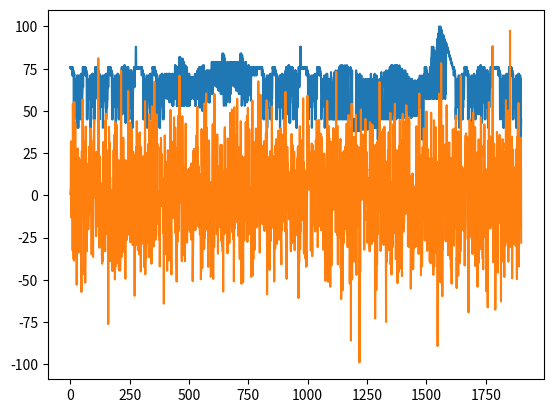

Write the Python code that produced this figure.
import numpy as np
from matplotlib import pyplot as plt
np.random.seed(0)
X = [76, 75, 76, 76, 75, 75, 76, 76, 75, 71, 76, 74, 71, 74, 72, 45, 69, 72, 45, 52, 57, 52, 69, 60, 57, 60, 64, 64, 69, 71, 40, 69, 52, 71, 40, 56, 52, 64, 56, 68, 64, 71, 68, 71, 45, 72, 52, 45, 72, 57, 52, 57, 64, 76, 64, 75, 76, 75, 76, 75, 76, 76, 75, 71, 76, 74, 71, 72, 74, 69, 45, 72, 45, 52, 52, 57, 69, 60, 57, 60, 64, 64, 69, 69, 71, 40, 40, 52, 71, 52, 56, 64, 56, 72, 64, 72, 71, 71, 69, 45, 52, 69, 45, 52, 57, 76, 57, 75, 76, 76, 75, 75, 76, 76, 75, 71, 76, 74, 71, 74, 72, 69, 45, 72, 45, 52, 57, 52, 69, 60, 57, 64, 60, 69, 64, 69, 71, 40, 40, 52, 52, 56, 71, 56, 64, 68, 64, 71, 68, 71, 72, 45, 45, 52, 72, 52, 57, 57, 64, 76, 64, 75, 76, 76, 75, 75, 76, 76, 75, 71, 76, 74, 71, 72, 74, 69, 45, 72, 45, 52, 69, 57, 52, 57, 60, 64, 60, 69, 64, 69, 71, 40, 40, 52, 52, 71, 56, 56, 64, 72, 64, 72, 71, 71, 45, 69, 45, 52, 69, 57, 52, 57, 71, 72, 71, 74, 72, 76, 48, 74, 48, 55, 76, 60, 55, 67, 60, 77, 67, 76, 77, 74, 43, 76, 43, 55, 55, 74, 59, 59, 65, 76, 65, 74, 76, 72, 45, 74, 52, 45, 72, 57, 52, 64, 57, 74, 64, 74, 72, 71, 40, 72, 40, 52, 52, 71, 64, 64, 76, 76, 64, 64, 76, 76, 76, 76, 88, 88, 75, 75, 76, 76, 75, 76, 75, 75, 76, 76, 75, 75, 76, 75, 76, 76, 75, 76, 75, 75, 76, 76, 75, 71, 76, 74, 71, 72, 74, 69, 45, 72, 45, 52, 69, 52, 57, 57, 60, 60, 64, 64, 69, 69, 71, 40, 40, 52, 52, 56, 71, 56, 64, 68, 64, 68, 71, 71, 72, 45, 45, 52, 72, 57, 52, 57, 64, 64, 76, 75, 76, 76, 75, 75, 76, 75, 76, 71, 76, 74, 71, 74, 72, 69, 45, 72, 52, 45, 52, 57, 69, 60, 57, 64, 60, 69, 64, 69, 40, 71, 40, 52, 52, 56, 71, 56, 64, 72, 64, 72, 71, 71, 45, 69, 52, 45, 52, 57, 69, 57, 72, 64, 60, 58, 64, 60, 72, 58, 65, 72, 60, 57, 65, 60, 57, 72, 67, 60, 64, 72, 55, 58, 72, 67, 60, 64, 58, 55, 65, 69, 65, 72, 53, 69, 57, 72, 53, 60, 57, 57, 60, 57, 60, 77, 57, 77, 60, 76, 76, 57, 76, 53, 58, 53, 76, 74, 62, 58, 58, 62, 74, 58, 82, 62, 82, 58, 62, 81, 81, 58, 81, 53, 64, 79, 53, 81, 77, 64, 58, 53, 55, 79, 53, 58, 55, 76, 64, 77, 64, 74, 55, 58, 53, 76, 74, 53, 58, 55, 72, 64, 64, 70, 53, 72, 53, 57, 70, 57, 69, 60, 69, 60, 57, 57, 70, 60, 69, 70, 69, 67, 60, 67, 69, 57, 70, 69, 57, 72, 53, 70, 53, 57, 60, 57, 57, 72, 60, 57, 74, 60, 60, 75, 57, 74, 57, 76, 52, 75, 57, 60, 57, 76, 52, 60, 76, 57, 57, 76, 50, 62, 77, 62, 69, 53, 50, 77, 55, 72, 53, 69, 55, 64, 64, 55, 72, 55, 74, 64, 72, 64, 74, 72, 71, 71, 72, 74, 55, 72, 65, 55, 65, 74, 71, 71, 72, 60, 64, 72, 79, 67, 79, 64, 60, 67, 79, 69, 79, 69, 79, 67, 65, 71, 79, 67, 65, 71, 79, 72, 67, 64, 79, 67, 64, 72, 79, 74, 62, 67, 79, 67, 62, 74, 79, 79, 64, 67, 60, 76, 79, 76, 67, 60, 64, 84, 79, 83, 84, 81, 57, 53, 83, 79, 81, 77, 79, 76, 57, 77, 53, 74, 59, 55, 76, 79, 74, 77, 79, 74, 77, 59, 74, 72, 60, 55, 72, 79, 67, 79, 60, 67, 79, 69, 79, 69, 79, 67, 65, 71, 79, 71, 67, 65, 79, 67, 72, 64, 79, 72, 79, 67, 64, 62, 74, 67, 79, 74, 62, 67, 79, 67, 76, 64, 60, 79, 79, 67, 76, 60, 64, 84, 79, 83, 84, 81, 53, 57, 83, 79, 81, 77, 79, 76, 77, 57, 59, 74, 55, 53, 76, 79, 74, 77, 79, 74, 77, 55, 59, 74, 76, 56, 59, 76, 77, 76, 77, 75, 76, 75, 76, 76, 71, 59, 71, 56, 76, 76, 75, 76, 75, 76, 71, 71, 76, 76, 75, 75, 76, 76, 71, 76, 71, 75, 76, 75, 76, 76, 71, 71, 76, 75, 76, 76, 75, 76, 75, 76, 75, 76, 75, 76, 75, 76, 75, 75, 76, 75, 76, 76, 75, 71, 76, 74, 71, 74, 72, 69, 45, 72, 52, 45, 57, 52, 69, 60, 57, 64, 60, 64, 69, 69, 71, 40, 40, 52, 52, 56, 71, 64, 56, 68, 64, 71, 68, 71, 72, 45, 52, 45, 72, 57, 52, 64, 57, 64, 76, 75, 76, 76, 75, 75, 76, 76, 75, 71, 76, 74, 71, 72, 74, 69, 45, 72, 45, 52, 69, 57, 52, 60, 57, 64, 60, 69, 64, 69, 71, 40, 40, 52, 71, 52, 56, 64, 56, 72, 64, 71, 72, 71, 69, 45, 45, 52, 69, 57, 52, 57, 71, 72, 71, 74, 72, 76, 48, 74, 55, 48, 60, 76, 55, 67, 60, 77, 67, 76, 77, 43, 74, 76, 43, 55, 55, 59, 74, 65, 59, 76, 65, 74, 76, 74, 72, 45, 52, 45, 57, 52, 72, 64, 57, 74, 64, 74, 72, 71, 40, 72, 40, 52, 64, 52, 71, 64, 64, 64, 76, 64, 76, 64, 76, 76, 76, 88, 76, 88, 75, 75, 76, 76, 75, 75, 76, 76, 75, 76, 75, 76, 75, 75, 76, 75, 76, 75, 76, 75, 76, 75, 76, 71, 76, 74, 71, 72, 74, 69, 45, 72, 45, 52, 69, 57, 52, 57, 60, 60, 64, 64, 69, 69, 71, 40, 40, 52, 52, 56, 71, 56, 64, 68, 64, 71, 68, 71, 72, 45, 52, 45, 57, 52, 72, 64, 57, 64, 76, 75, 76, 76, 75, 75, 76, 76, 75, 71, 76, 74, 71, 74, 72, 72, 69, 45, 45, 52, 57, 52, 69, 57, 60, 60, 64, 69, 64, 69, 71, 40, 40, 52, 52, 56, 71, 64, 56, 72, 64, 71, 72, 71, 69, 45, 45, 45, 45, 45, 45, 45, 69, 45, 45, 45, 45, 45, 73, 70, 67, 64, 45, 45, 45, 45, 64, 45, 67, 45, 70, 45, 45, 73, 45, 45, 45, 45, 74, 65, 69, 45, 45, 45, 45, 65, 69, 74, 45, 45, 45, 45, 76, 73, 45, 45, 73, 76, 77, 74, 45, 45, 74, 77, 74, 77, 45, 68, 45, 45, 45, 45, 68, 74, 77, 45, 45, 45, 45, 68, 74, 77, 45, 74, 68, 45, 77, 45, 72, 76, 69, 45, 45, 45, 45, 45, 45, 45, 45, 45, 76, 72, 69, 45, 45, 45, 65, 74, 38, 45, 45, 38, 45, 38, 38, 45, 38, 45, 45, 38, 45, 38, 38, 45, 74, 65, 38, 72, 64, 45, 38, 45, 62, 71, 45, 38, 45, 38, 64, 72, 60, 66, 69, 45, 39, 62, 71, 39, 45, 45, 39, 39, 45, 66, 60, 69, 39, 45, 39, 45, 39, 45, 39, 45, 69, 60, 45, 39, 39, 45, 39, 45, 60, 69, 39, 45, 60, 45, 40, 69, 40, 45, 45, 40, 40, 45, 72, 64, 45, 40, 69, 60, 40, 45, 40, 45, 45, 40, 62, 71, 44, 40, 72, 44, 40, 64, 44, 40, 44, 40, 71, 45, 62, 69, 60, 33, 45, 33, 45, 45, 45, 45, 45, 45, 69, 60, 45, 45, 45, 45, 73, 64, 67, 70, 45, 45, 45, 45, 45, 45, 45, 45, 45, 73, 64, 67, 70, 45, 45, 45, 74, 69, 65, 45, 45, 45, 45, 45, 45, 45, 74, 65, 69, 45, 45, 73, 76, 45, 73, 76, 45, 77, 74, 45, 74, 77, 74, 45, 77, 45, 45, 45, 45, 45, 45, 45, 74, 77, 45, 77, 74, 45, 45, 45, 74, 77, 74, 77, 46, 46, 46, 46, 46, 46, 46, 46, 77, 74, 46, 46, 46, 46, 75, 46, 67, 46, 46, 75, 46, 67, 46, 46, 46, 46, 65, 74, 46, 46, 63, 72, 46, 74, 65, 46, 46, 65, 70, 62, 63, 72, 46, 46, 46, 46, 46, 62, 65, 70, 46, 46, 65, 69, 62, 46, 46, 62, 65, 46, 46, 69, 62, 65, 68, 47, 47, 47, 47, 62, 65, 47, 68, 47, 47, 47, 68, 62, 47, 65, 47, 47, 47, 62, 68, 65, 60, 48, 64, 69, 60, 48, 64, 69, 71, 64, 62, 56, 52, 62, 64, 52, 56, 71, 33, 57, 57, 60, 64, 33, 60, 69, 64, 72, 69, 76, 72, 74, 64, 60, 57, 76, 72, 74, 60, 64, 57, 71, 72, 71, 69, 64, 60, 57, 72, 69, 72, 76, 60, 64, 57, 76, 81, 81, 84, 88, 84, 60, 64, 57, 86, 88, 60, 64, 57, 86, 84, 83, 84, 83, 60, 64, 81, 57, 84, 81, 88, 84, 88, 93, 57, 60, 64, 96, 93, 100, 96, 64, 98, 60, 57, 100, 96, 57, 60, 64, 98, 95, 96, 60, 94, 57, 64, 95, 93, 94, 92, 93, 91, 92, 90, 57, 91, 64, 60, 89, 90, 89, 88, 87, 88, 86, 87, 85, 86, 84, 85, 84, 83, 82, 83, 81, 82, 80, 81, 80, 79, 78, 79, 77, 78, 77, 76, 75, 76, 76, 75, 71, 76, 74, 71, 72, 74, 72, 69, 45, 52, 45, 69, 57, 52, 57, 60, 60, 64, 64, 69, 69, 71, 40, 40, 52, 56, 52, 71, 56, 64, 68, 64, 71, 68, 71, 72, 45, 52, 45, 57, 52, 72, 64, 57, 64, 76, 75, 76, 76, 75, 75, 76, 76, 75, 71, 76, 74, 71, 74, 72, 45, 69, 72, 45, 52, 57, 52, 69, 60, 57, 60, 64, 64, 69, 69, 71, 40, 40, 52, 52, 56, 71, 56, 64, 64, 72, 72, 71, 71, 45, 69, 52, 45, 69, 57, 52, 71, 57, 72, 71, 74, 72, 76, 48, 74, 55, 76, 48, 60, 55, 67, 60, 77, 67, 76, 77, 74, 43, 76, 43, 55, 74, 59, 55, 59, 65, 76, 65, 74, 76, 72, 45, 74, 45, 72, 52, 57, 52, 64, 57, 74, 64, 74, 72, 71, 40, 72, 40, 52, 71, 52, 64, 64, 64, 64, 76, 76, 64, 64, 76, 76, 76, 76, 88, 88, 75, 76, 75, 76, 75, 75, 76, 76, 75, 76, 75, 76, 75, 75, 76, 75, 76, 76, 75, 75, 76, 76, 75, 71, 76, 74, 71, 72, 74, 69, 45, 72, 52, 69, 45, 52, 57, 60, 57, 60, 64, 64, 69, 71, 40, 69, 40, 52, 56, 52, 71, 64, 56, 68, 64, 71, 68, 72, 45, 71, 52, 45, 72, 57, 52, 64, 57, 64, 76, 75, 76, 76, 75, 75, 76, 76, 75, 71, 76, 74, 71, 72, 74, 69, 45, 72, 45, 52, 69, 57, 52, 60, 57, 64, 60, 64, 69, 69, 40, 71, 40, 52, 52, 71, 56, 56, 62, 72, 71, 62, 72, 69, 60, 45, 33, 71, 60, 69, 33, 45]
class Layer_Dense:
    def __init__(self, n_inputs, n_neur):
        self.weights = 0.10 * np.random.randn(n_inputs, n_neur)    
        self.biases = np.zeros((1, n_neur))
    def forward(self, inp):
        self.output = np.dot(inp, self.weights) + self.biases
layer1 = Layer_Dense(len(X), 1)
layer2 = Layer_Dense(1, len(X))
xAX = len(X)
layer1.forward(X)
print(layer1.output)
layer2.forward(layer1.output)
print(np.array(layer2.output))
plt.plot(X)
results = list()
NNOut = list()
for oI in layer2.output:
    print(oI)
    for oiI in oI:
        print(oiI)
        results.append(oiI)
plt.plot(results)
plt.show()